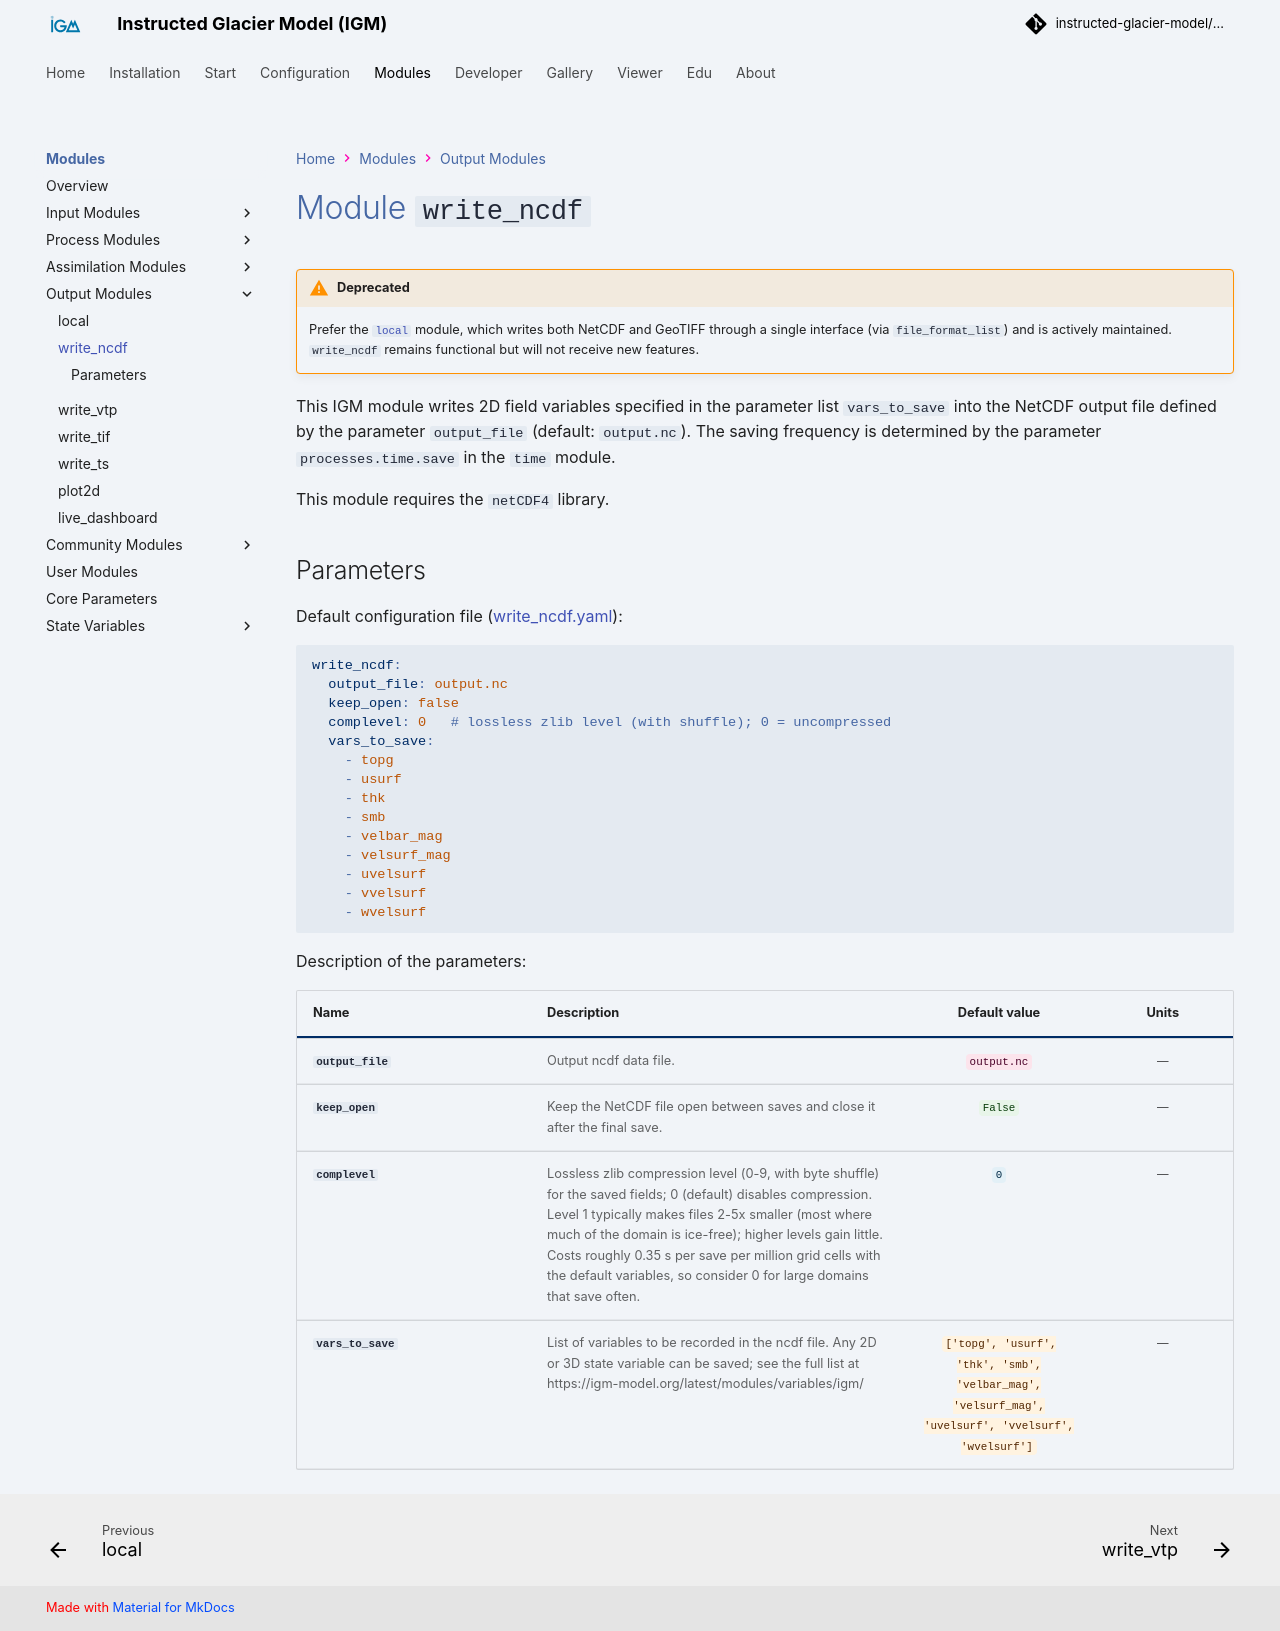

repository: instructed-glacier-model/igm-doc · page: latest/modules/outputs/write_ncdf/index.html · generator: mkdocs

# Module `write_ncdf`

!!! warning "Deprecated"
    Prefer the [`local`](local.md) module, which writes both NetCDF and GeoTIFF through a single interface (via `file_format_list`) and is actively maintained. `write_ncdf` remains functional but will not receive new features.

This IGM module writes 2D field variables specified in the parameter list `vars_to_save` into the NetCDF output file defined by the parameter `output_file` (default: `output.nc`). The saving frequency is determined by the parameter `processes.time.save` in the `time` module.

This module requires the `netCDF4` library.

## Parameters

Default configuration file ([write_ncdf.yaml](https://github.com/instructed-glacier-model/igm/blob/main/igm/conf/outputs/write_ncdf.yaml)):
~~~yaml
{% include  "../../../../igm/conf/outputs/write_ncdf.yaml" %}
~~~

{% set config = load_yaml('../igm/conf/outputs/write_ncdf.yaml') %}
{% set help = load_yaml('../igm/conf_help/outputs/write_ncdf.yaml') %}
{% set module_key = config.keys() | list | first %}
{% set module = config[module_key] %}
{% set module_help = help %}

{% include "includes/_config_table_notree.j2" %}
